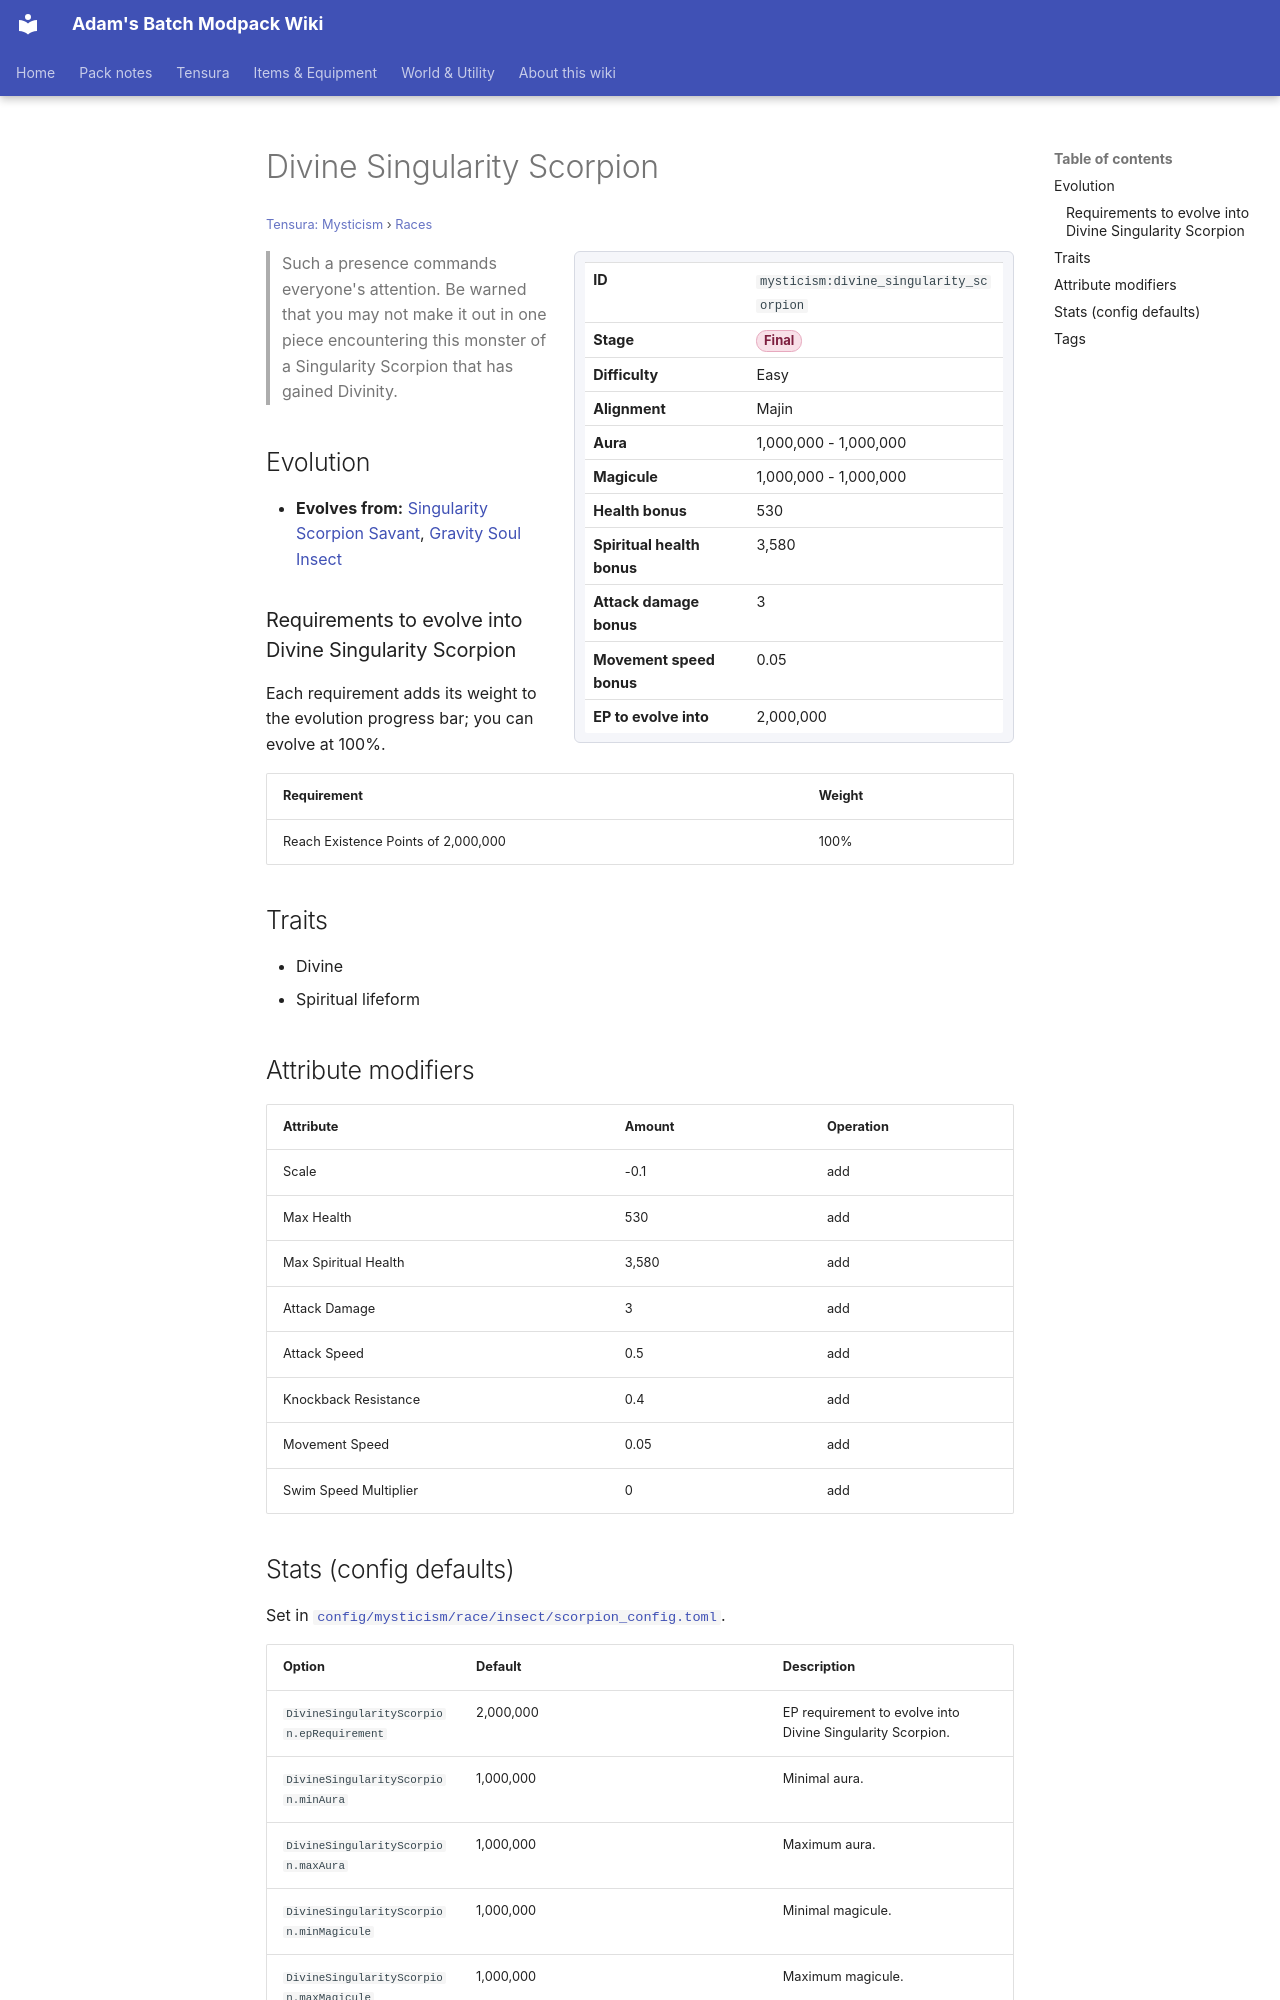

repository: Proteus-Nell/Adams-Batch-MC-Modpack-Wiki · page: tensura-mysticism/races/divine-singularity-scorpion/index.html · generator: mkdocs

# Divine Singularity Scorpion

<small>[Tensura: Mysticism](../index.md) &rsaquo; [Races](index.md)</small>

<div class="infobox" markdown>

| | |
|---|---|
| **ID** | `mysticism:divine_singularity_scorpion` |
| **Stage** | <span class="stage stage-final">Final</span> |
| **Difficulty** | Easy |
| **Alignment** | Majin |
| **Aura** | 1,000,000 - 1,000,000 |
| **Magicule** | 1,000,000 - 1,000,000 |
| **Health bonus** | 530 |
| **Spiritual health bonus** | 3,580 |
| **Attack damage bonus** | 3 |
| **Movement speed bonus** | 0.05 |
| **EP to evolve into** | 2,000,000 |

</div>

> Such a presence commands everyone's attention. Be warned that you may not make it out in one piece encountering this monster of a Singularity Scorpion that has gained Divinity.

## Evolution

- **Evolves from:** [Singularity Scorpion Savant](singularity-scorpion-savant.md), [Gravity Soul Insect](gravity-soul-insect.md)

### Requirements to evolve into Divine Singularity Scorpion

Each requirement adds its weight to the evolution progress bar; you can evolve at 100%.

| Requirement | Weight |
|---|---|
| Reach Existence Points of 2,000,000 | 100% |

## Traits

- Divine
- Spiritual lifeform

## Attribute modifiers

| Attribute | Amount | Operation |
|---|---|---|
| Scale | -0.1 | add |
| Max Health | 530 | add |
| Max Spiritual Health | 3,580 | add |
| Attack Damage | 3 | add |
| Attack Speed | 0.5 | add |
| Knockback Resistance | 0.4 | add |
| Movement Speed | 0.05 | add |
| Swim Speed Multiplier | 0 | add |
